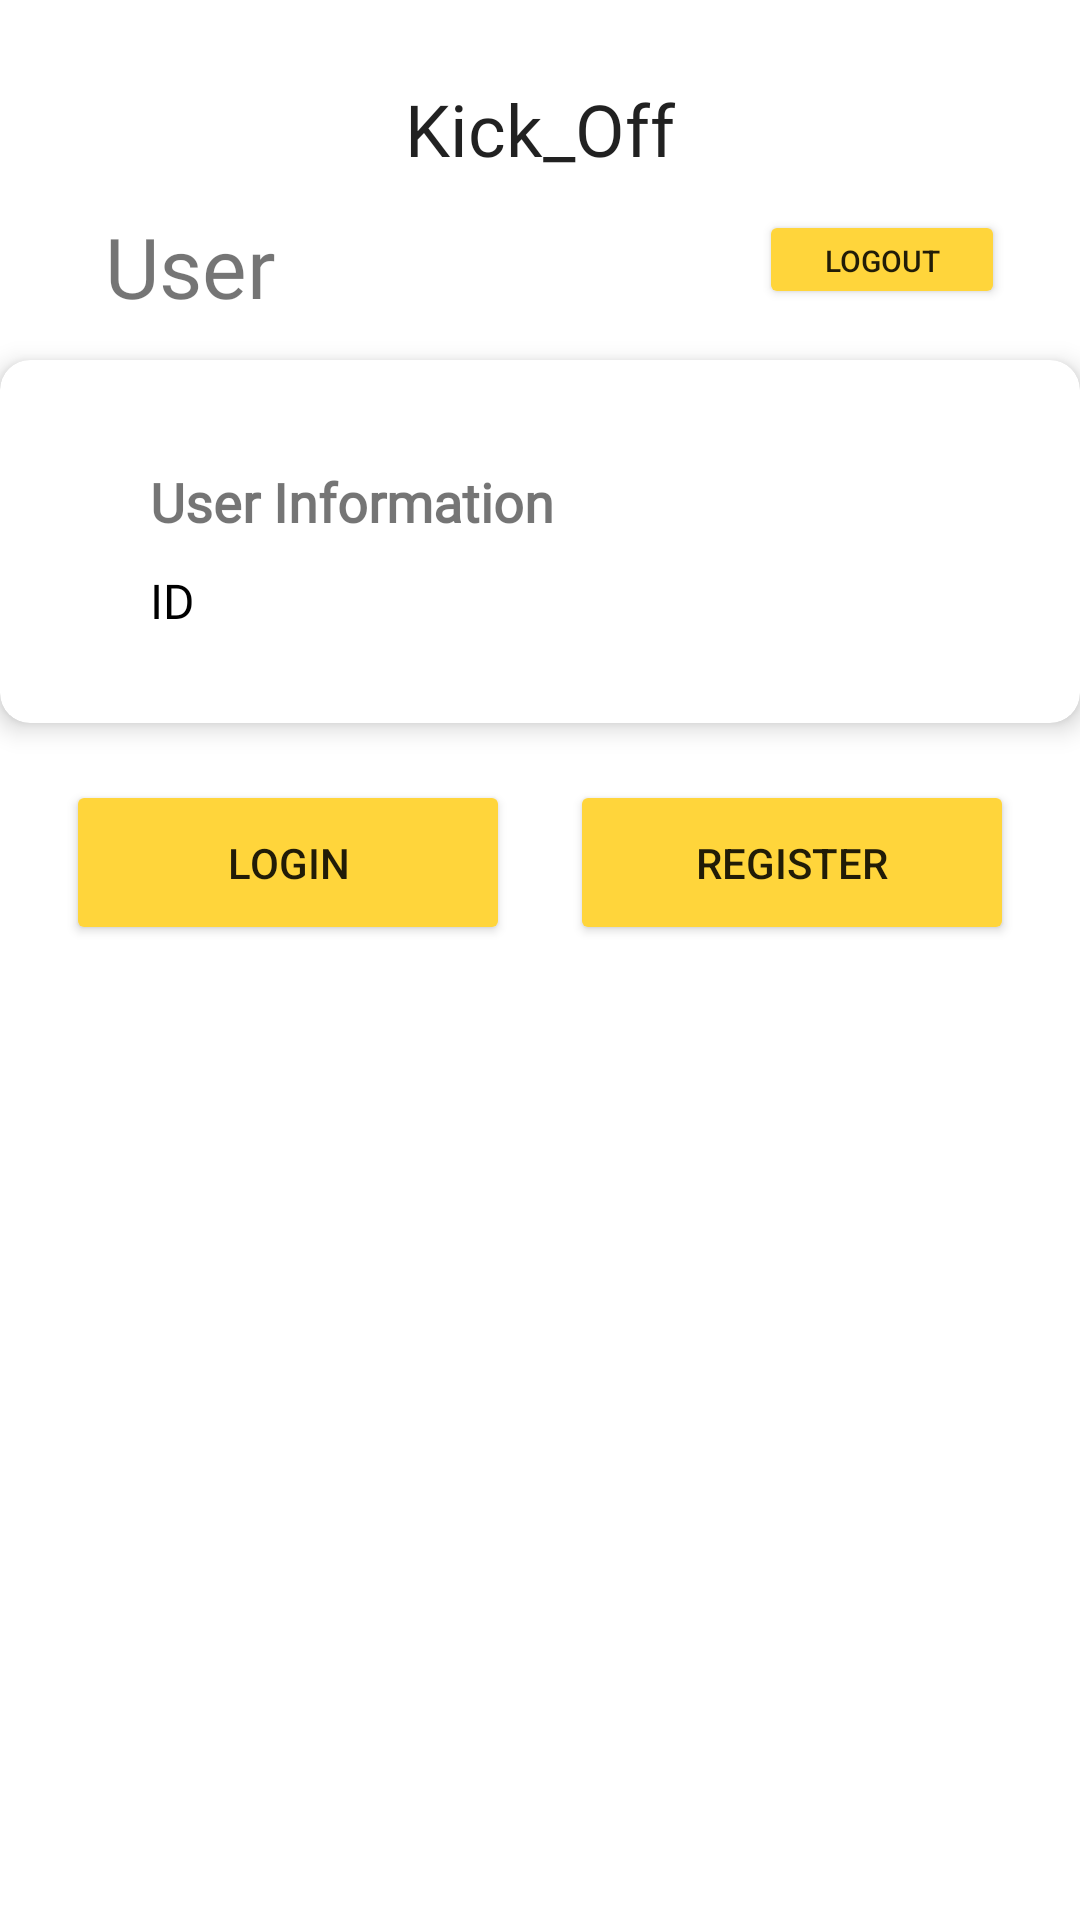

The Android layout XML behind this screen, and the referenced resources:
<!-- AndroidManifest.xml: application theme Theme.KickBoard -->
<!-- res/layout/fragment_user.xml -->
<?xml version="1.0" encoding="utf-8"?>
<androidx.constraintlayout.widget.ConstraintLayout xmlns:android="http://schemas.android.com/apk/res/android"
    xmlns:app="http://schemas.android.com/apk/res-auto"
    xmlns:tools="http://schemas.android.com/tools"
    android:layout_width="1080px"
    android:layout_height="2400px"
    android:background="@color/white"
    android:orientation="vertical">


    <TextView
        android:id="@+id/textView2"
        android:layout_width="117dp"
        android:layout_height="41dp"
        android:layout_marginTop="15dp"
        android:fontFamily="@font/yuniverseblod"
        android:gravity="center_horizontal"
        android:text="Kick_Off"
        android:textAppearance="@style/TextAppearance.AppCompat.Large"
        android:textSize="24sp"
        app:layout_constraintBottom_toBottomOf="parent"
        app:layout_constraintEnd_toEndOf="parent"
        app:layout_constraintStart_toStartOf="parent"
        app:layout_constraintTop_toTopOf="parent"
        app:layout_constraintVertical_bias="0.02"
        tools:ignore="MissingConstraints" />

    <TextView
        android:id="@+id/textView"
        android:layout_width="wrap_content"
        android:layout_height="wrap_content"
        android:layout_marginStart="35dp"
        android:layout_marginTop="70dp"
        android:fontFamily="@font/yuniverseblod"
        android:text="User"
        android:textSize="28sp"
        app:layout_constraintStart_toStartOf="parent"
        app:layout_constraintTop_toTopOf="parent" />


    <androidx.cardview.widget.CardView
        android:id="@+id/cardView_userinfo"
        android:layout_width="match_parent"
        android:layout_height="wrap_content"
        android:layout_marginTop="120dp"
        android:background="@android:color/black"
        app:cardCornerRadius="10dp"
        app:cardElevation="5dp"
        app:layout_constraintTop_toTopOf="parent"
        tools:ignore="MissingConstraints"
        tools:layout_editor_absoluteX="0dp">

        <LinearLayout
            android:layout_width="match_parent"
            android:layout_height="match_parent"
            android:orientation="horizontal">
            <ImageView
                android:id="@+id/iv_user_icon"
                android:layout_width="wrap_content"
                android:layout_height="91dp"
                android:layout_marginTop="15dp"
                android:layout_marginBottom="15dp"
                android:layout_marginLeft="20dp"
                android:layout_marginRight="20dp"
                android:src="@drawable/resize_ic_user" />
            <LinearLayout
                android:layout_width="match_parent"
                android:layout_height="match_parent"
                android:orientation="vertical">
                <TextView
                    android:id="@+id/tv_user_info"
                    android:layout_width="wrap_content"
                    android:layout_height="wrap_content"
                    android:layout_marginTop="35dp"
                    android:layout_marginLeft="10dp"
                    android:text="User Information"
                    android:fontFamily="@font/yuniverseblod"
                    android:textStyle="bold"
                    android:textSize="18dp"/>
                <TextView
                    android:id="@+id/tv_user_id"
                    android:layout_width="wrap_content"
                    android:layout_height="wrap_content"
                    android:layout_marginTop="10dp"
                    android:layout_marginLeft="10dp"
                    android:text="ID "
                    android:textColor="@color/black"
                    android:fontFamily="@font/yuniverselight"
                    android:textSize="16dp"/>

            </LinearLayout>
        </LinearLayout>
    </androidx.cardview.widget.CardView>

    <LinearLayout
        android:layout_width="match_parent"
        android:layout_height="match_parent"
        android:layout_marginTop="260dp"
        android:gravity="center_horizontal"
        android:orientation="horizontal">
        <Button
            android:id="@+id/btn_login"
            android:layout_width="148dp"
            android:layout_height="55dp"
            android:text="Login"
            app:backgroundTint="#FFD53B"
            android:layout_marginRight="10dp"
            app:layout_constraintTop_toTopOf="parent"
            tools:layout_editor_absoluteX="45dp" />

        <Button
            android:id="@+id/btn_register"
            android:layout_width="148dp"
            android:layout_height="55dp"
            android:text="Register"
            app:backgroundTint="#FFD53B"
            android:layout_marginLeft="10dp"
            app:layout_constraintTop_toTopOf="parent"
            tools:layout_editor_absoluteX="45dp" />

    </LinearLayout>

    <Button
        android:id="@+id/btn_logout"
        android:layout_width="82dp"
        android:layout_height="33dp"
        android:layout_marginTop="70dp"
        android:layout_marginRight="25dp"
        android:text="Logout"
        android:textSize="10dp"
        app:backgroundTint="#FFD53B"
        app:layout_constraintEnd_toEndOf="parent"
        app:layout_constraintTop_toTopOf="parent" />


</androidx.constraintlayout.widget.ConstraintLayout>
<!-- resources referenced by this layout -->
<resources>
  <!-- drawable resize_ic_user (drawable) -->
  <layer-list xmlns:android="http://schemas.android.com/apk/res/android">
      <item
          android:width="70dp"
          android:height="70dp"
          android:drawable="@drawable/ic_user_user"
          />
  </layer-list>
  <style name="Theme.KickBoard" parent="Theme.MaterialComponents.DayNight.DarkActionBar">
          
          <item name="colorPrimary">@color/purple_500</item>
          <item name="colorPrimaryVariant">@color/purple_700</item>
          <item name="colorOnPrimary">@color/white</item>
          
          <item name="colorSecondary">@color/teal_200</item>
          <item name="colorSecondaryVariant">@color/teal_700</item>
          <item name="colorOnSecondary">@color/black</item>
          
          <item name="android:statusBarColor" tools:targetApi="l">?attr/colorPrimaryVariant</item>
          
          <item name="windowNoTitle">true</item>
          <item name="android:windowFullscreen">true</item>
      </style>
  <!-- not gathered from this repository: default colours our renderer supplied (Android Studio template values) -->
  <color name="purple_500">#FF6200EE</color>
  <color name="purple_700">#FF3700B3</color>
  <color name="teal_200">#FF03DAC5</color>
  <color name="teal_700">#FF018786</color>
  <color name="black">#FF000000</color>
  <color name="white">#FFFFFFFF</color>
</resources>
